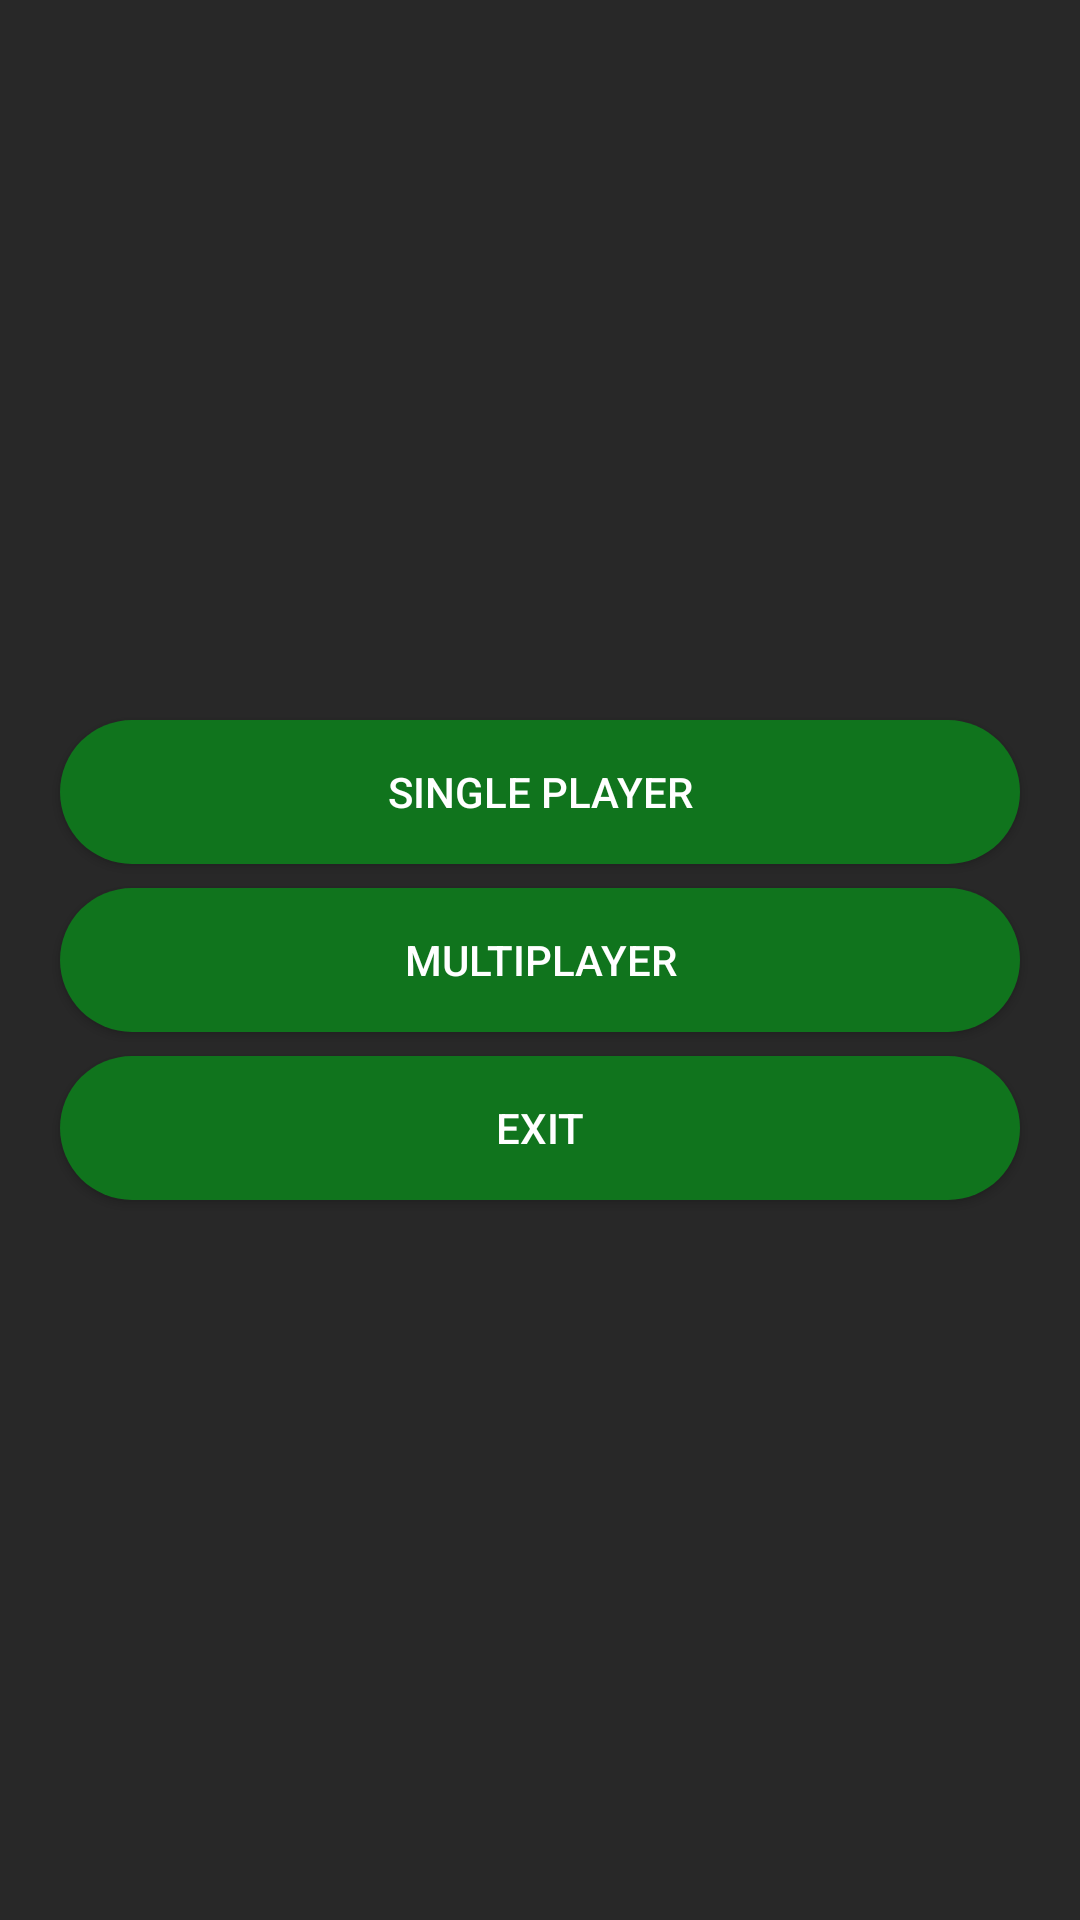

This screen was rendered from an Android layout file. Write that file and the resources it references.
<!-- AndroidManifest.xml: activity theme FullscreenTheme -->
<!-- res/layout/activity_menu.xml -->
<?xml version="1.0" encoding="utf-8"?>
<LinearLayout xmlns:android="http://schemas.android.com/apk/res/android"
    xmlns:tools="http://schemas.android.com/tools"
    android:layout_width="match_parent"
    android:layout_height="match_parent"
    android:layout_weight="1"
    android:gravity="center_horizontal|center_vertical"
    android:orientation="vertical"
    android:padding="4dp"
    android:background="@color/gray"
    tools:context=".MenuActivity">
    
    <Button
        android:id="@+id/btSinglePlayer"
        android:layout_width="match_parent"
        android:layout_height="wrap_content"
        android:layout_marginStart="16dp"
        android:layout_marginEnd="16dp"
        android:background="@drawable/btn_menu"
        android:text="@string/single_player"
        android:textColor="@color/gay_white"
        android:onClick="startGame_singlePlayer" />

    <Button
        android:id="@+id/btMultiPlayer"
        android:layout_width="match_parent"
        android:layout_height="wrap_content"
        android:layout_marginTop="8dp"
        android:layout_marginStart="16dp"
        android:layout_marginEnd="16dp"
        android:background="@drawable/btn_menu"
        android:text="@string/multi_player"
        android:textColor="@color/gay_white"
        android:onClick="startGame_multiPlayer" />

    <Button
        android:id="@+id/btExit"
        android:layout_width="match_parent"
        android:layout_height="wrap_content"
        android:layout_marginTop="8dp"
        android:layout_marginStart="16dp"
        android:layout_marginEnd="16dp"
        android:background="@drawable/btn_menu"
        android:text="@string/exit"
        android:textColor="@color/gay_white"
        android:onClick="exitApp" />

</LinearLayout>
<!-- resources referenced by this layout -->
<resources>
  <color name="gay_white">#FFFFFF</color>
  <color name="gray">#282828</color>
  <!-- drawable btn_menu (drawable) -->
  <?xml version="1.0" encoding="utf-8"?>
  <shape xmlns:android="http://schemas.android.com/apk/res/android"
      android:padding="10dp"
      android:shape="rectangle">
  
      <solid android:color="#10741D" />
      <corners android:radius="36dp" />
  
  </shape>
  <string name="exit">Exit</string>
  <string name="multi_player">Multiplayer</string>
  <string name="single_player">Single Player</string>
  <style name="FullscreenTheme" parent="Theme.AppCompat.NoActionBar">
          <item name="windowNoTitle">true</item>
          <item name="android:windowFullscreen">true</item>
      </style>
</resources>
